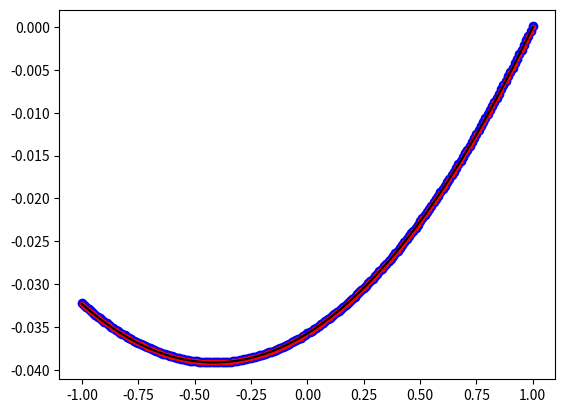

Here is the Python script that generated this plot:
import numpy as np
import matplotlib.pyplot as plt
from scipy.integrate import quad


class vFunction(object):

    def __init__(self):
        
        return

    def v_approx(self,x_1,x_2,xi,zeta):

        # 0th order

        a0 = -2*np.sin(2*xi)*(x_2-x_1)

        # 1st order

        a1 = 2*np.sin(2*xi)*(x_2-x_1)-2*np.cos(2*xi)*(x_2**2-x_1**2)

        # 2nd order

        a2 = 2*np.cos(2*xi)*(x_2**2-x_1**2)+4/3*np.sin(2*xi)*(x_2**3-x_1**3)

        # 3rd order

        a3 = -4/3*np.sin(2*xi)*(x_2**3-x_1**3)+2/3*np.cos(2*xi)*(x_2**4-x_1**4)


        return a0 + a1*zeta + a2*zeta**2 + a3*zeta**3

    def v_exact(self,x_1,x_2,xi,zeta):

        ans = np.cos(2*(zeta*x_2+xi))-np.cos(2*(zeta*x_1+xi))

        ans *= (1-zeta)/zeta

        return ans

    def v_full(self,x_1,x_2,xi,zeta):

        result = np.where(zeta!=0,self.v_exact(x_1,x_2,xi,zeta),
                          self.v_approx(x_1,x_2,xi,zeta))

        return result


if __name__ == "__main__":

    vfunc = vFunction()


    zetas = np.linspace(-1,1,num=201,endpoint=True)
    x_1 = 0.01
    x_2 = 0.1
    xi = 0.1

    plt.plot(zetas,vfunc.v_approx(x_1,x_2,xi,zetas),'bo')

    plt.plot(zetas,vfunc.v_exact(x_1,x_2,xi,zetas),'r.')

    plt.plot(zetas,vfunc.v_full(x_1,x_2,xi,zetas),'k-')


    plt.show()
